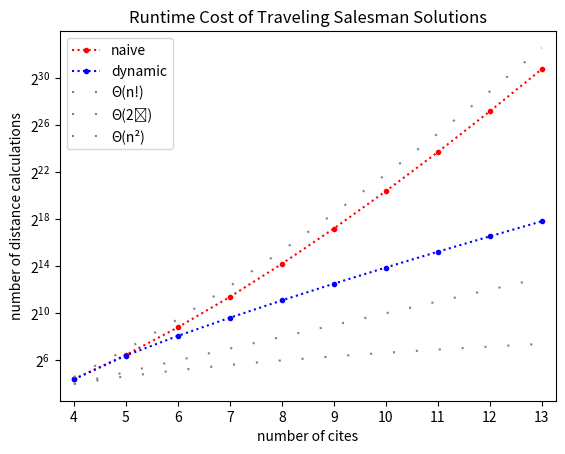

Write the Python code that produced this figure.
from typing import Generator
import math
import matplotlib.pyplot as plt

dynamic: list[int] = [21, 85, 270, 786, 2179, 5827, 15124, 38264, 94705, 230017]
brute: list[int] = [21, 88, 445, 2676, 18739, 149920, 1349289, 13492900, 148421911, 1781062944]
x_values: list[int] = [x for x in range(4, 14)]
min_nodes: int = 4
max_nodes: int = 14


def generate_plot() -> None:
    fig, ax = plt.subplots()
    ax.plot(x_values, brute, '.', linestyle=':', color='red', label='naive')
    ax.plot(x_values, dynamic, '.', linestyle=':', color='blue', label='dynamic')

    ax.plot(x_values, [x for x in fact_class_gen(max_nodes)], linestyle=(0, (1, 10)), color='grey', label='Θ(n!)')
    ax.plot(x_values, [x for x in exp_class_gen(max_nodes)], linestyle=(0, (1, 10)), color='grey', label='Θ(2ⁿ)')
    ax.plot(x_values, [x for x in square_class_gen(max_nodes)], linestyle=(0, (1, 10)), color='grey', label='Θ(n²)')

    ax.legend(loc='upper left')
    ax.set_yscale('log', base=2)

    # ax.set_xlim(xm.in=3, xmax=14)

    ax.set(
        xlabel="number of cites",
        ylabel="number of distance calculations",
        title="Runtime Cost of Traveling Salesman Solutions",
        xmargin=.03,
        xticks=[4,5,6,7,8,9,10,11,12,13]
    )

    plt.show()


def exp_class_gen(limit: int) -> Generator[int, None, None]:
    for i in range(min_nodes, limit):
        yield 2 ** i


def fact_class_gen(limit: int) -> Generator[int, None, None]:
    for i in range(min_nodes, limit):
        yield math.factorial(i)


def square_class_gen(limit: int) -> Generator[int, None, None]:
    for i in range(min_nodes, limit):
        yield i ** 2


if __name__ == '__main__':
    generate_plot()

# import math
#
#

# max_nodes = 14
# dynamic: list[int] = [21, 85, 270,  786,  2179,   5827,   15124,    38264,     94705]
import math
from typing import Generator

import matplotlib.pyplot as plt

max_nodes: int = 13
min_nodes: int = 4
# brute: list[int] =   [21, 88, 445, 2676, 18739, 149920, 1349289, 13492900, 148421911]
# x_values: list[int] = [x for x in range(min_nodes, 15)]
#
#
# def generate_plot() -> None:
#     fig, ax = plt.subplots()
#     ax.plot(x_values, brute, '.', linestyle=':', color='red', label='naive')
#     ax.plot(x_values, dynamic, '.', linestyle=':', color='blue', label='dynamic')
#
#     ax.plot(x_values, [x for x in fact_class_gen(max_nodes)], linestyle=(0, (1, 10)), color='grey', label='Θ(n!)')
#     ax.plot(x_values, [x for x in exp_class_gen(max_nodes)], linestyle=(0, (1, 10)), color='grey', label='Θ(2ⁿ)')
#     ax.plot(x_values, [x for x in square_class_gen(max_nodes)], linestyle=(0, (1, 10)), color='grey', label='Θ(n²)')
#
#     ax.legend(loc='upper left')
#     ax.set_yscale('log', base=2)
#     ax.set(
#         xlabel="number of cites",
#         ylabel="number of distance calculations",
#         title="Runtime Cost of Traveling Salesman Solutions"
#     )
#
#     plt.show()
#
#

#
# if __name__ == '__main__':
#     generate_plot()
